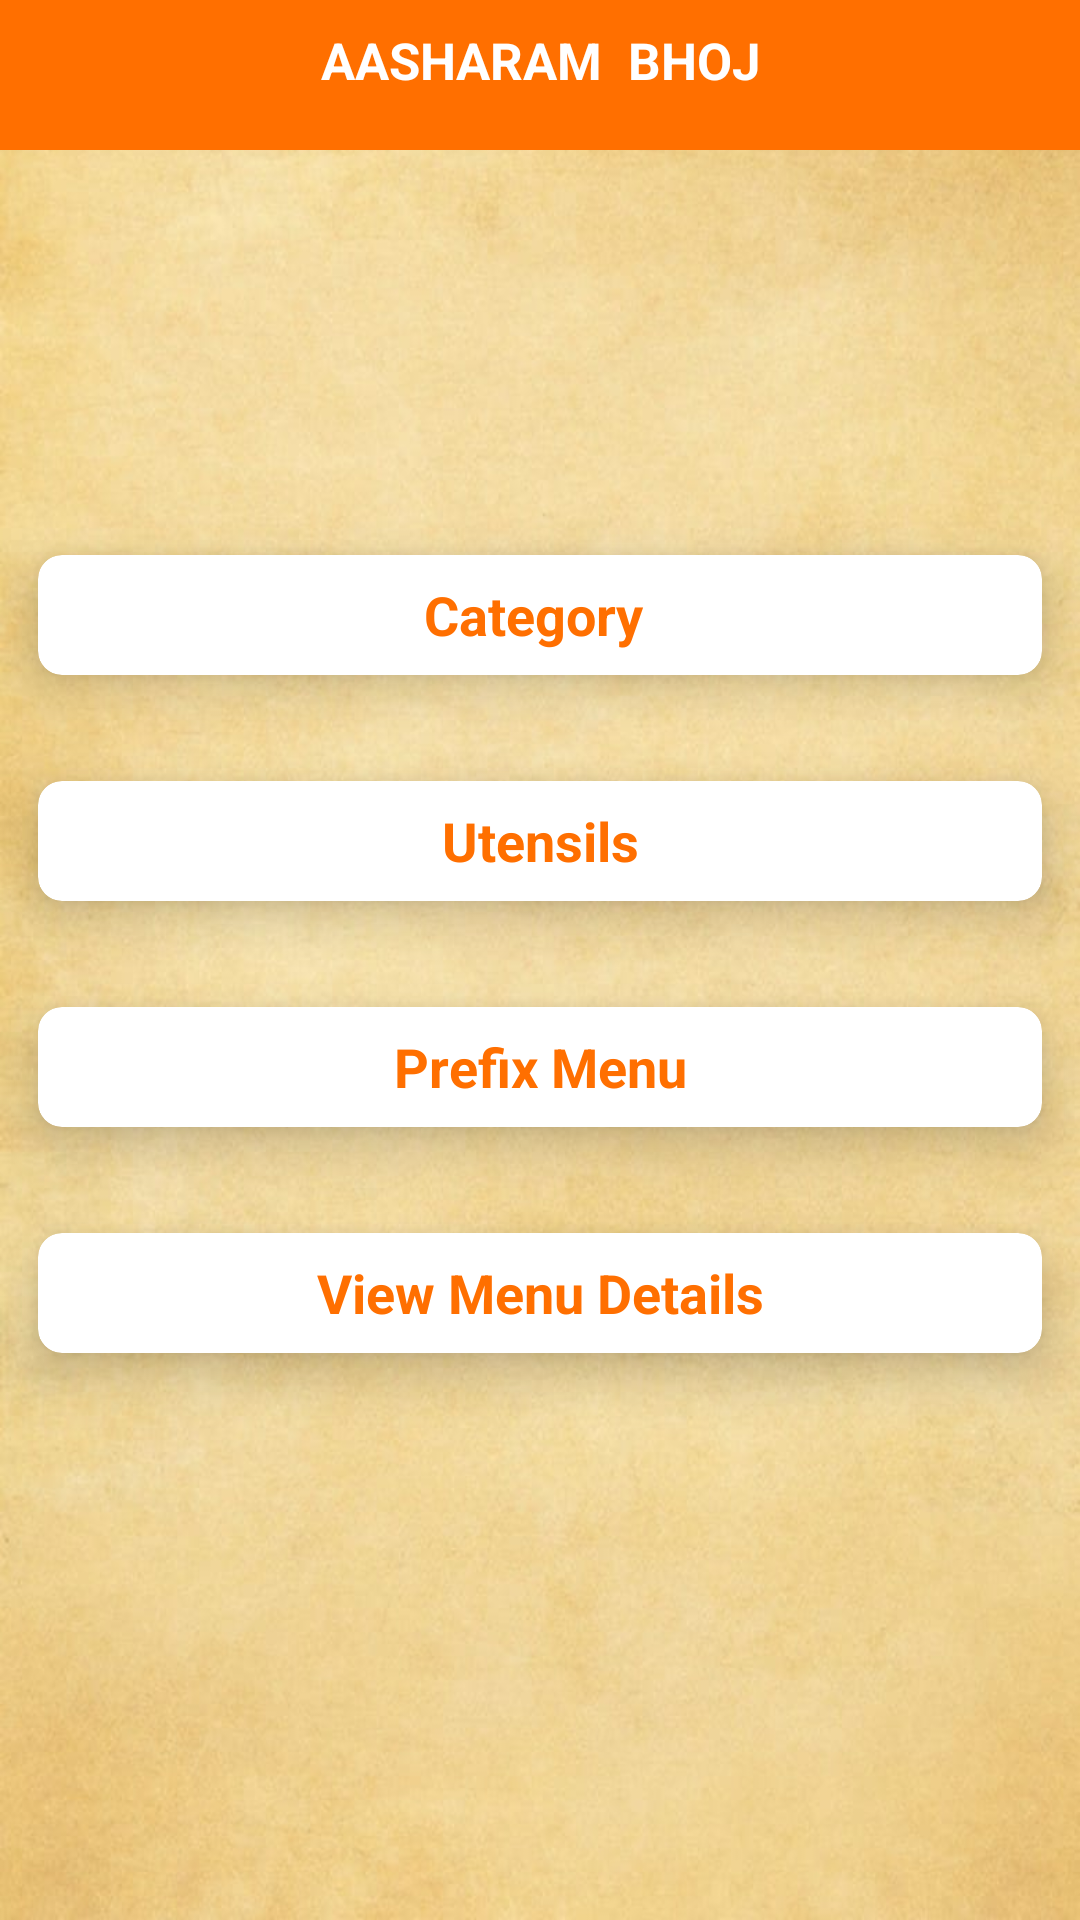

This screen was rendered from an Android layout file. Write that file and the resources it references.
<!-- AndroidManifest.xml: application theme Theme.AasharamBhoj -->
<!-- res/layout/chef_home_activity.xml -->
<?xml version="1.0" encoding="utf-8"?>
<androidx.constraintlayout.widget.ConstraintLayout xmlns:android="http://schemas.android.com/apk/res/android"
    xmlns:app="http://schemas.android.com/apk/res-auto"
    android:layout_width="match_parent"
    android:layout_height="match_parent"
    android:background="@drawable/matching_back">

    <androidx.constraintlayout.widget.ConstraintLayout
        android:id="@+id/liner1"
        android:layout_width="match_parent"
        android:layout_height="50dp"
        android:background="#FF6F00"
        android:orientation="horizontal"

        app:layout_constraintEnd_toEndOf="parent"
        app:layout_constraintStart_toStartOf="parent"
        app:layout_constraintTop_toTopOf="parent">


        <TextView
            android:id="@+id/back_btn1"
            android:layout_width="wrap_content"
            android:layout_height="40dp"
            android:layout_gravity="center"
            android:gravity="center"
            android:text=" AASHARAM  BHOJ "
            android:textColor="@color/white"
            android:textSize="17sp"
            android:textStyle="bold"
            app:layout_constraintEnd_toEndOf="parent"
            app:layout_constraintStart_toStartOf="parent"
            app:layout_constraintTop_toTopOf="parent"

            />

    </androidx.constraintlayout.widget.ConstraintLayout>

    <androidx.cardview.widget.CardView
        android:id="@+id/card"
        android:layout_width="match_parent"
        android:layout_height="wrap_content"
        android:layout_marginTop="18dp"
        app:cardCornerRadius="8dp"
        app:cardElevation="10dp"
        app:cardUseCompatPadding="true"
        app:layout_constraintBottom_toBottomOf="parent"
        app:layout_constraintEnd_toStartOf="@id/card2"
        app:layout_constraintStart_toStartOf="parent"
        app:layout_constraintTop_toBottomOf="@id/liner1"

        app:layout_constraintVertical_bias="0.2">

        <TextView
            android:id="@+id/category"
            android:layout_width="match_parent"
            android:layout_height="40dp"
            android:gravity="center"


            android:text="Category "
            android:textColor="#FF6F00"
            android:textSize="18sp"
            android:textStyle="bold" />

    </androidx.cardview.widget.CardView>

    <androidx.cardview.widget.CardView
        android:id="@+id/card2"
        android:layout_width="match_parent"
        android:layout_height="wrap_content"
        android:layout_marginTop="18dp"
        android:visibility="gone"
        app:cardCornerRadius="8dp"
        app:cardElevation="10dp"
        app:cardUseCompatPadding="true"
        app:layout_constraintBottom_toBottomOf="parent"
        app:layout_constraintEnd_toEndOf="parent"
        app:layout_constraintStart_toEndOf="@id/card"
        app:layout_constraintTop_toBottomOf="@id/card"
        app:layout_constraintVertical_bias="0.">

        <TextView
            android:id="@+id/menu"
            android:layout_width="match_parent"
            android:layout_height="40dp"
            android:gravity="center"

            android:text="Menu"
            android:textColor="#FF6F00"

            android:textSize="18sp"
            android:textStyle="bold"
            android:visibility="gone" />

    </androidx.cardview.widget.CardView>

    <androidx.cardview.widget.CardView
        android:id="@+id/card4"
        android:layout_width="match_parent"
        android:layout_height="wrap_content"
        app:cardCornerRadius="8dp"
        app:cardElevation="10dp"
        app:cardUseCompatPadding="true"
        app:layout_constraintBottom_toBottomOf="parent"
        app:layout_constraintEnd_toEndOf="parent"

        app:layout_constraintStart_toStartOf="parent"

        app:layout_constraintTop_toBottomOf="@id/card3"

        app:layout_constraintVertical_bias="0">

        <TextView
            android:id="@+id/prefix"
            android:layout_width="match_parent"
            android:layout_height="40dp"
            android:gravity="center"

            android:text="Prefix Menu"

            android:textColor="#FF6F00"
            android:textSize="18sp"
            android:textStyle="bold" />

    </androidx.cardview.widget.CardView>

    <androidx.cardview.widget.CardView
        android:id="@+id/card3"
        android:layout_width="match_parent"
        android:layout_height="wrap_content"
        app:cardCornerRadius="8dp"
        app:cardElevation="10dp"
        app:cardUseCompatPadding="true"
        app:layout_constraintBottom_toBottomOf="parent"
        app:layout_constraintEnd_toEndOf="parent"

        app:layout_constraintStart_toStartOf="parent"

        app:layout_constraintTop_toBottomOf="@id/card2"

        app:layout_constraintVertical_bias="0">

        <TextView
            android:id="@+id/untensils"
            android:layout_width="match_parent"
            android:layout_height="40dp"
            android:gravity="center"

            android:text="Utensils"

            android:textColor="#FF6F00"
            android:textSize="18sp"
            android:textStyle="bold" />

    </androidx.cardview.widget.CardView>

    <androidx.cardview.widget.CardView
        android:id="@+id/card5"
        android:layout_width="match_parent"
        android:layout_height="wrap_content"
        app:cardCornerRadius="8dp"
        app:cardElevation="10dp"
        app:cardUseCompatPadding="true"
        app:layout_constraintBottom_toBottomOf="parent"
        app:layout_constraintEnd_toEndOf="parent"
        app:layout_constraintStart_toStartOf="parent"
        app:layout_constraintTop_toBottomOf="@id/card4"
        app:layout_constraintVertical_bias="0">

        <TextView
            android:id="@+id/view_pdf"
            android:layout_width="match_parent"
            android:layout_height="40dp"
            android:gravity="center"
            android:text="View Menu Details"
            android:textColor="#FF6F00"
            android:textSize="18sp"
            android:textStyle="bold" />

    </androidx.cardview.widget.CardView>

</androidx.constraintlayout.widget.ConstraintLayout>
<!-- resources referenced by this layout -->
<resources>
  <color name="white">#FFFFFFFF</color>
  <!-- drawable matching_back: png bitmap (drawable, 58034 bytes) -->
  <style name="Theme.AasharamBhoj" parent="Theme.MaterialComponents.DayNight.NoActionBar">
          
          <item name="colorPrimary">@color/purple_500</item>
          <item name="colorPrimaryVariant">@color/purple_700</item>
          <item name="colorOnPrimary">@color/white</item>
          
          <item name="colorSecondary">@color/teal_200</item>
          <item name="colorSecondaryVariant">@color/teal_700</item>
          <item name="colorOnSecondary">@color/black</item>
          
          <item name="android:statusBarColor" tools:targetApi="l">?attr/colorPrimaryVariant</item>
          
      </style>
  <color name="purple_500">#FF6F00</color>
  <color name="purple_700">#FF6F00</color>
  <color name="teal_200">#FF03DAC5</color>
  <color name="teal_700">#FF018786</color>
  <color name="black">#FF000000</color>
</resources>
